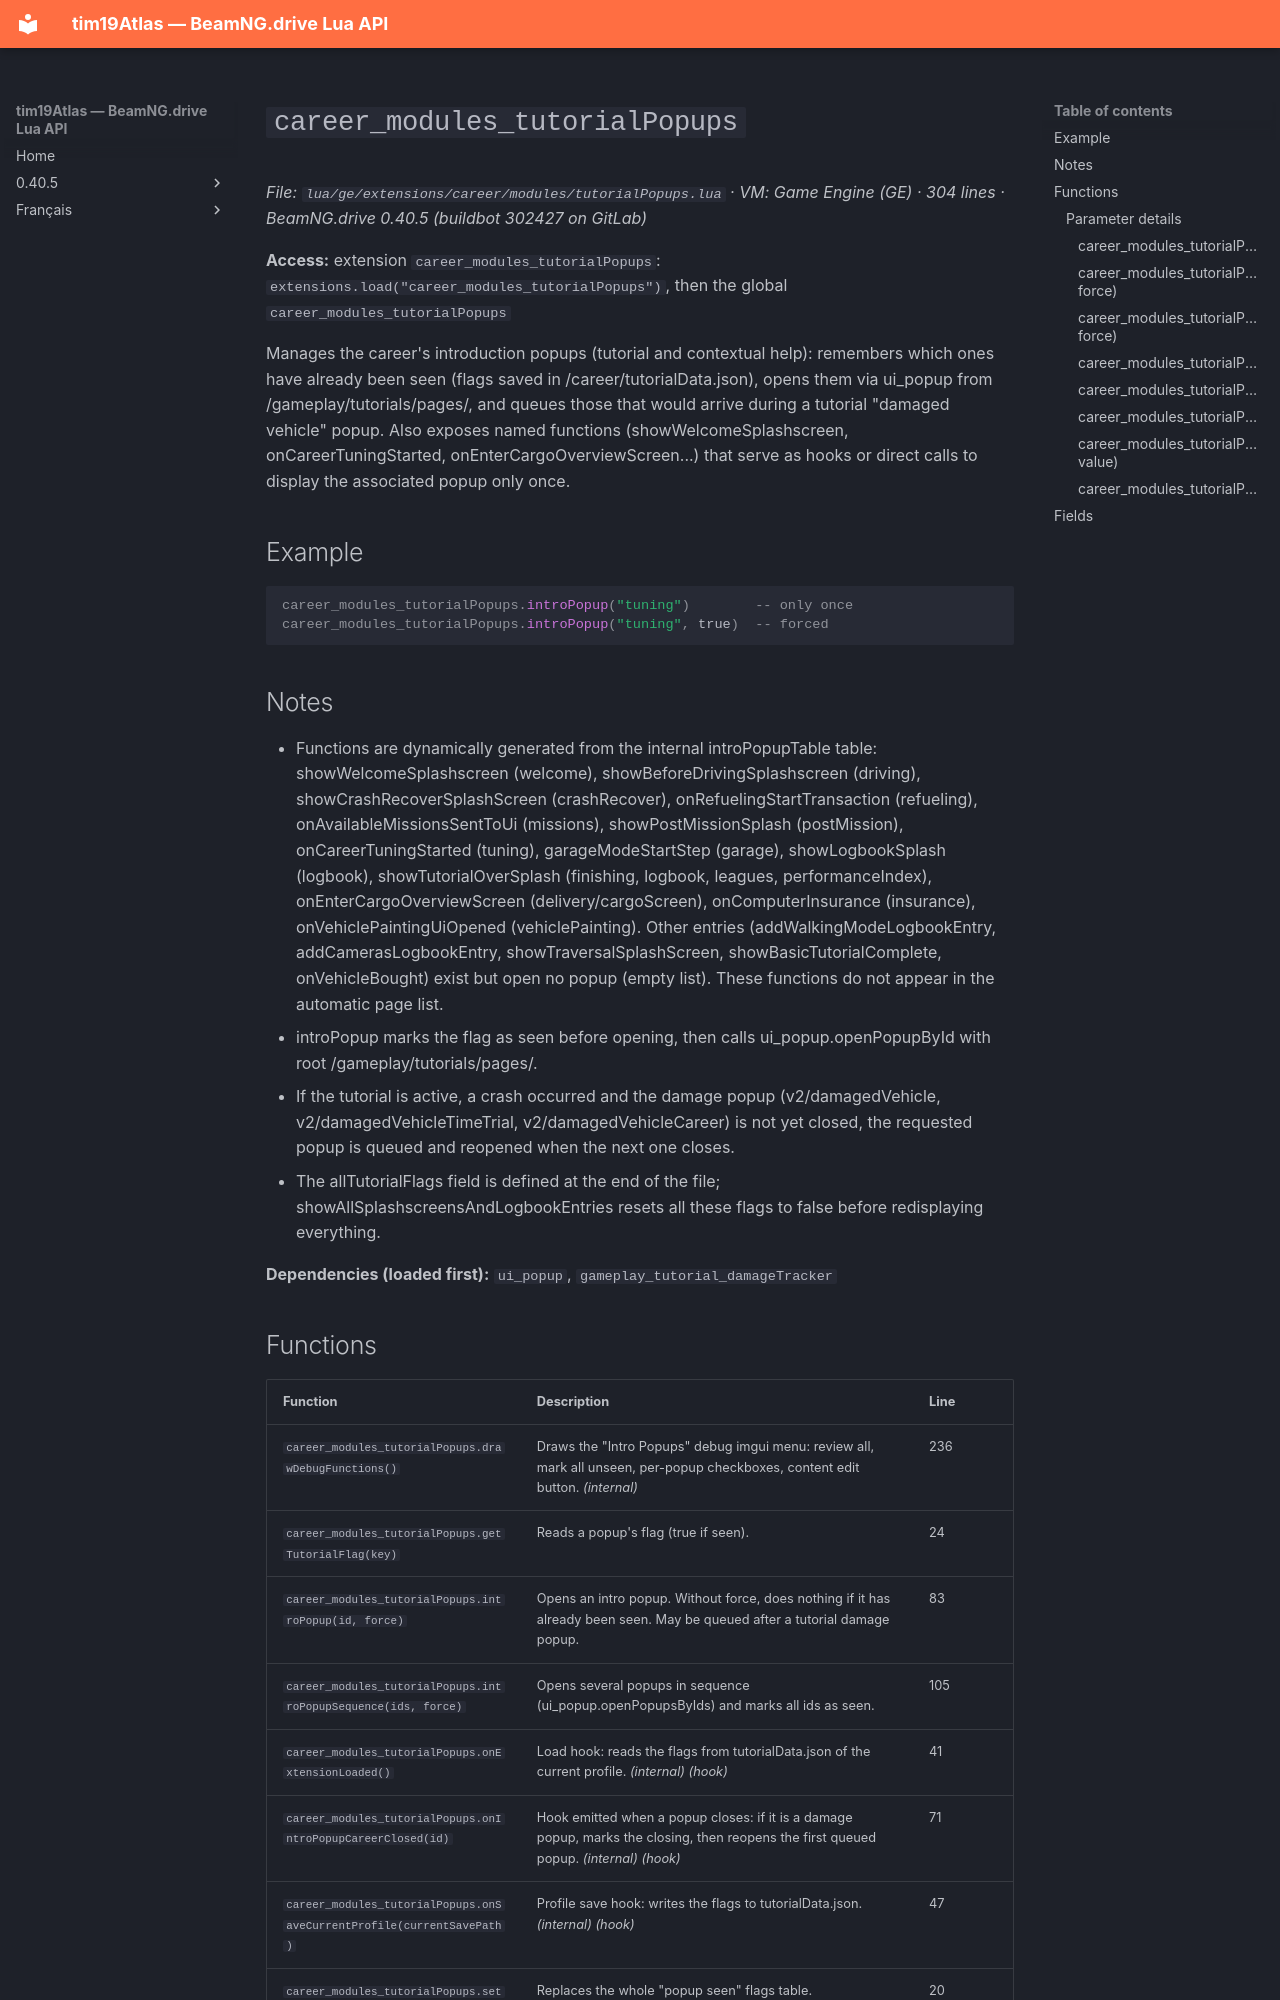

repository: Tim0219800/beamng-lua-atlas · page: 0.40.5/ge/extensions/career/modules/tutorialPopups.html · generator: mkdocs

# `career_modules_tutorialPopups`

*File: `lua/ge/extensions/career/modules/tutorialPopups.lua` · VM: Game Engine (GE) · 304 lines · BeamNG.drive 0.40.5 (buildbot 302427 on GitLab)*

**Access:** extension `career_modules_tutorialPopups`: `extensions.load("career_modules_tutorialPopups")`, then the global `career_modules_tutorialPopups`

Manages the career's introduction popups (tutorial and contextual help): remembers which ones have already been seen (flags saved in <profile>/career/tutorialData.json), opens them via ui_popup from /gameplay/tutorials/pages/, and queues those that would arrive during a tutorial "damaged vehicle" popup. Also exposes named functions (showWelcomeSplashscreen, onCareerTuningStarted, onEnterCargoOverviewScreen...) that serve as hooks or direct calls to display the associated popup only once.

## Example

```lua
career_modules_tutorialPopups.introPopup("tuning")        -- only once
career_modules_tutorialPopups.introPopup("tuning", true)  -- forced
```

## Notes

- Functions are dynamically generated from the internal introPopupTable table: showWelcomeSplashscreen (welcome), showBeforeDrivingSplashscreen (driving), showCrashRecoverSplashScreen (crashRecover), onRefuelingStartTransaction (refueling), onAvailableMissionsSentToUi (missions), showPostMissionSplash (postMission), onCareerTuningStarted (tuning), garageModeStartStep (garage), showLogbookSplash (logbook), showTutorialOverSplash (finishing, logbook, leagues, performanceIndex), onEnterCargoOverviewScreen (delivery/cargoScreen), onComputerInsurance (insurance), onVehiclePaintingUiOpened (vehiclePainting). Other entries (addWalkingModeLogbookEntry, addCamerasLogbookEntry, showTraversalSplashScreen, showBasicTutorialComplete, onVehicleBought) exist but open no popup (empty list). These functions do not appear in the automatic page list.
- introPopup marks the flag as seen before opening, then calls ui_popup.openPopupById with root /gameplay/tutorials/pages/.
- If the tutorial is active, a crash occurred and the damage popup (v2/damagedVehicle, v2/damagedVehicleTimeTrial, v2/damagedVehicleCareer) is not yet closed, the requested popup is queued and reopened when the next one closes.
- The allTutorialFlags field is defined at the end of the file; showAllSplashscreensAndLogbookEntries resets all these flags to false before redisplaying everything.

**Dependencies (loaded first):** `ui_popup`, `gameplay_tutorial_damageTracker`
